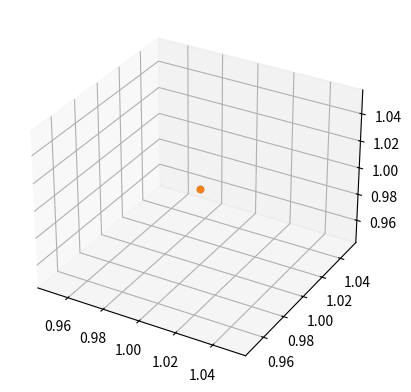

Reproduce this figure in Python. (Note: this script raises an exception after producing the figure.)
import numpy as np
from matplotlib import pyplot as plt
from mpl_toolkits.mplot3d.art3d import Path3DCollection

if __name__ == '__main__':

    fig = plt.figure()
    ax = fig.add_subplot(1, 1, 1, projection='3d')
    xs, ys, zs = [], [], []
    plt.draw()

    tagScatter = ax.scatter([1], [1], [1])
    poseScatter = ax.scatter([1], [1], [1])

    tagScatter: Path3DCollection
    poseScatter: Path3DCollection

    print(tagScatter.get_array())

    plt.show(block=False)


    def update_line(hl, new_data):
        hl.set_xdata(np.array(new_data))
        hl.set_ydata(np.array(new_data))
        hl.set_ydata(np.array(new_data))
        plt.draw()


    plt.show()

    while True:
        update_line(tagScatter, [1])
        pass

    print("heloo")
    com_port = None

    for i in list_ports.grep("", False):
        i: ListPortInfo

        if i.description.startswith("JLink"):
            com_port = i.name

    print("Printing from port", com_port)

    with serial.Serial(com_port, baudrate=115200, timeout=0) as ser:
        ser: Serial

        lines = []

        line = ''

        tags = set()
        poses = []
        powers = []

        previous_position = np.array([0, 0, 0])

        while True:
            data = ser.read(10000).decode('utf-8')

            if data != '':
                line += data

                if '\n' in data:
                    line = line.strip()
                    print(line)

                    tag_id, seq, x, y, z, power = map(float, line.split(","))

                    tags.add(tag_id)
                    poses.append((x, y, z))
                    powers.append(power)

                    if len(tag_id) >= 3 and len(poses) >= 5:
                        new_pose, a = calculate_pos(previous_position, poses, powers)
                        poses.clear()
                        powers.clear()
                        tags.clear()

                        xs.append(np.random.rand(1) * 10)
                        ys.append(np.random.rand(1) * 10)
                        zs.append(np.random.rand(1) * 10)
                        sc.set_offsets(np.c_[xs, ys, zs])
                        fig.canvas.draw_idle()
                        plt.pause(0.1)

                        print(new_pose)

                        previous_position = new_pose

                    lines.append(line)
                    line = ''
